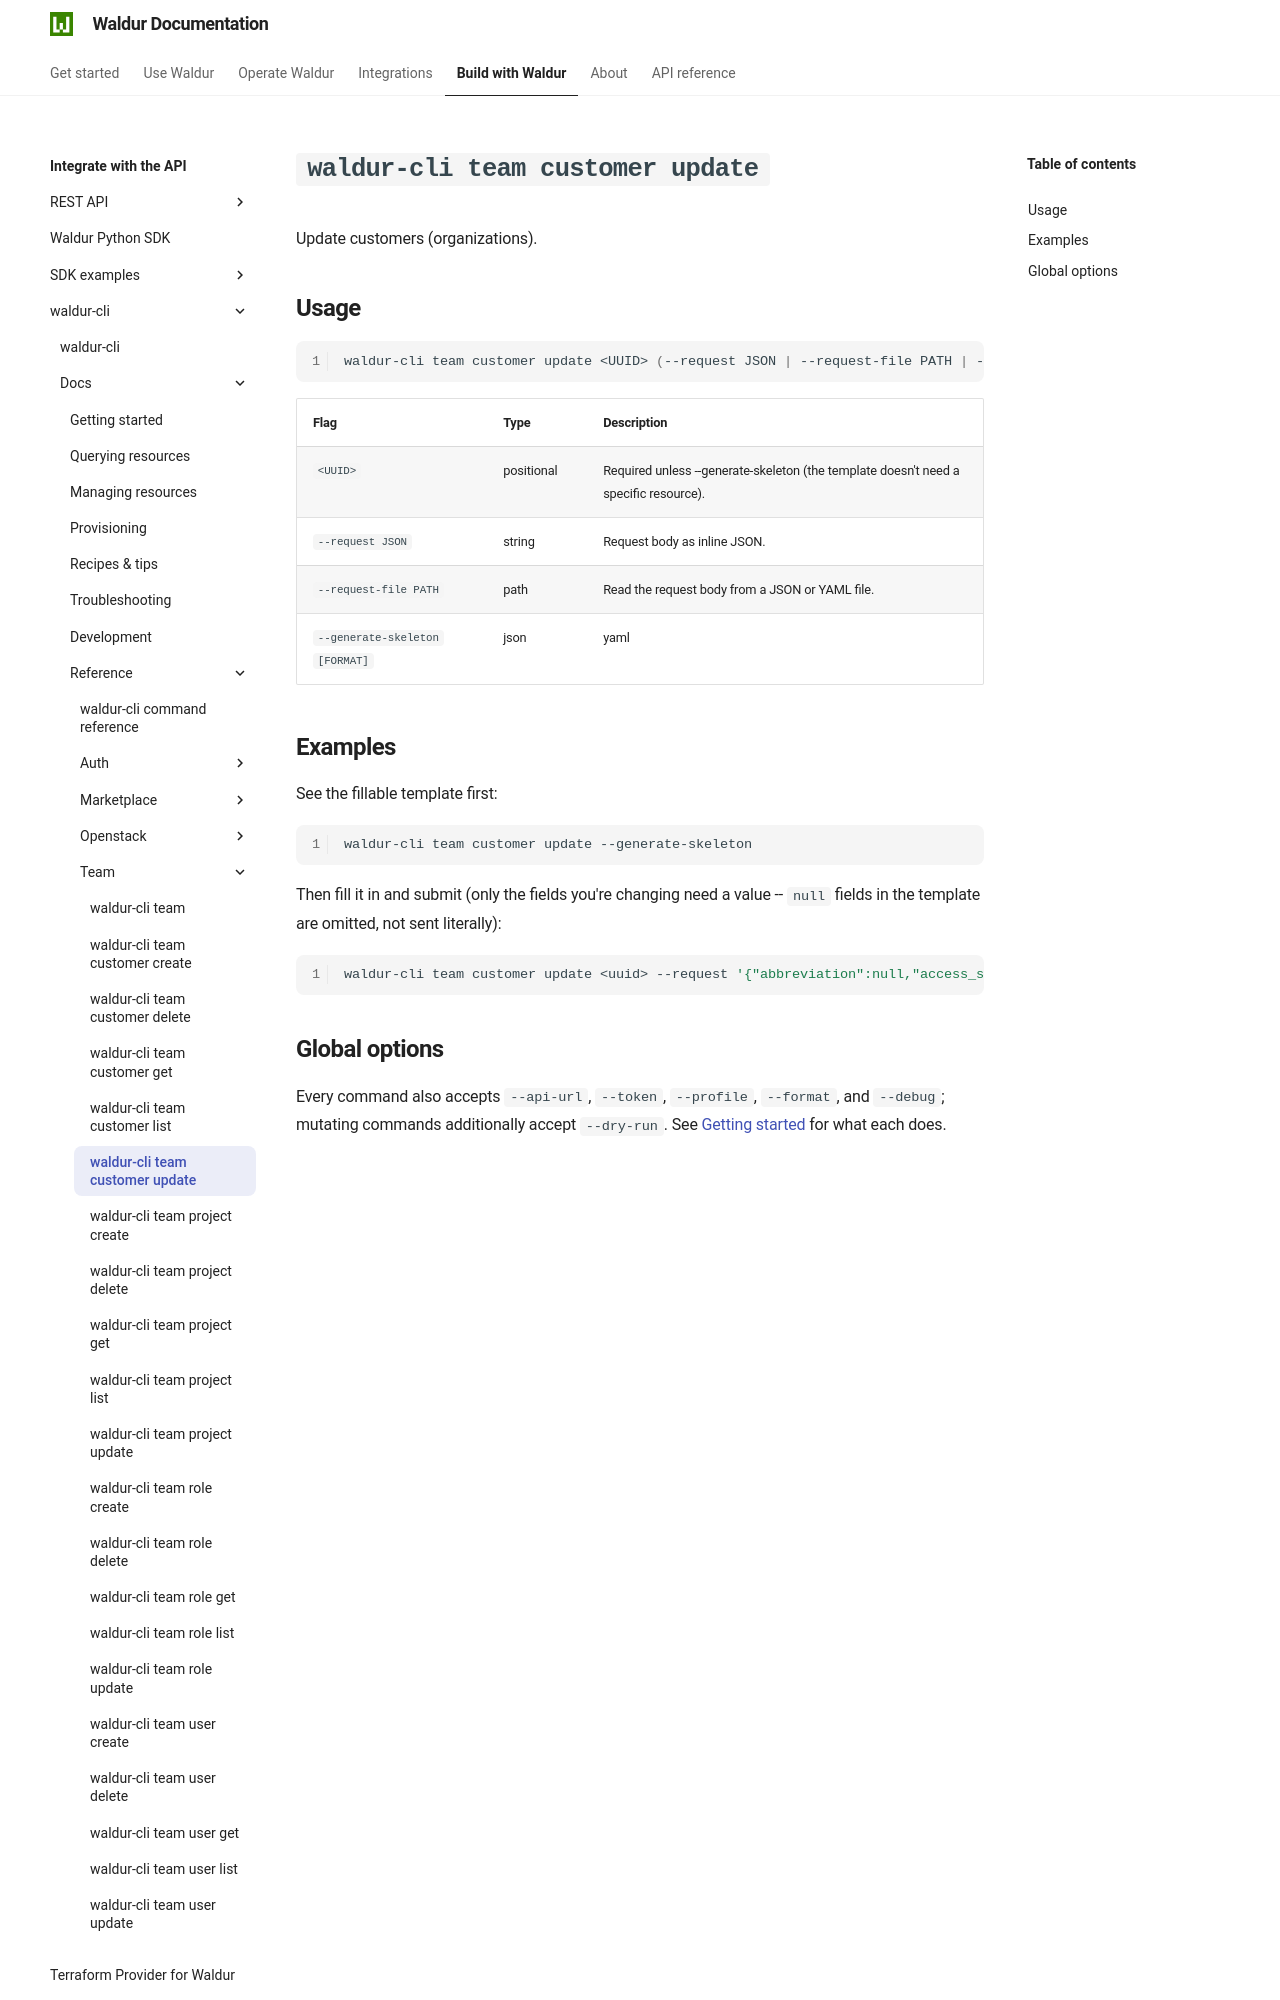

repository: waldur/waldur-docs · page: latest/integrator-guide/waldur-cli/docs/reference/team/customer-update/index.html · generator: mkdocs

# `waldur-cli team customer update`

<!-- EXTERNAL DOCUMENT
Source: https://code.opennodecloud.com/waldur/waldur-cli.git
Branch: main
Remote Path: docs//reference/team/customer-update.md
Local Path: docs/integrator-guide/waldur-cli/docs/
Last Sync: 2026-07-25T20:18:59.828186

WARNING: This file is automatically synchronized from the source repository.
DO NOT EDIT this file directly. Changes will be overwritten.
Edit the source at: https://code.opennodecloud.com/waldur/waldur-cli.git/-/tree/main/docs//reference/team/customer-update.md
-->


Update customers (organizations).

## Usage

```bash
waldur-cli team customer update <UUID> (--request JSON | --request-file PATH | --generate-skeleton)
```

| Flag | Type | Description |
| --- | --- | --- |
| `<UUID>` | positional | Required unless --generate-skeleton (the template doesn't need a specific resource). |
| `--request JSON` | string | Request body as inline JSON. |
| `--request-file PATH` | path | Read the request body from a JSON or YAML file. |
| `--generate-skeleton [FORMAT]` | json|yaml | Print a fillable template and exit, instead of sending a request. |
